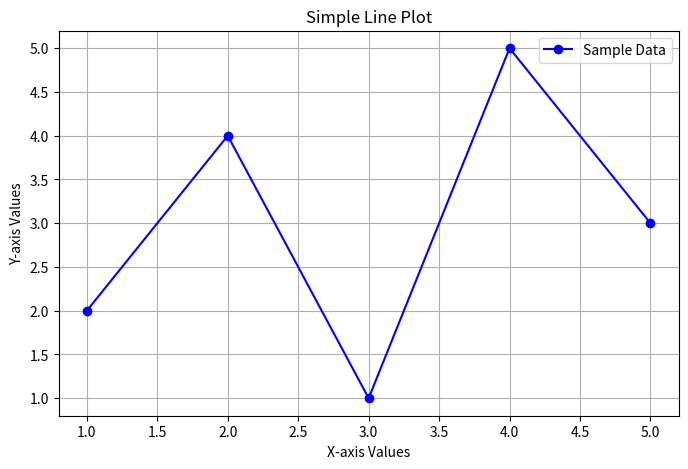
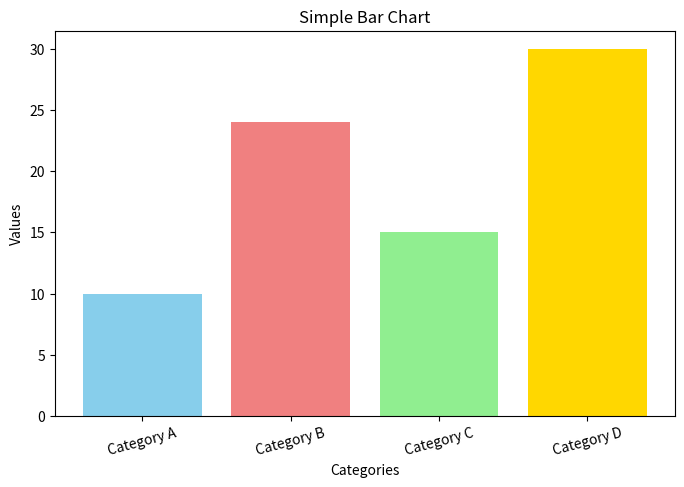
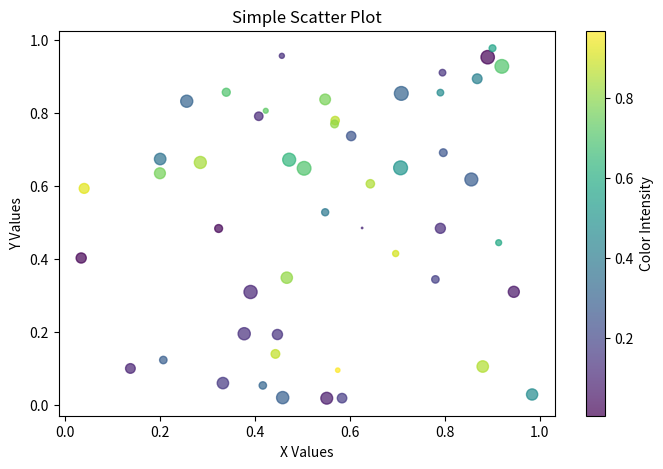

Here is the Python script that generated these plots, in order:
import matplotlib.pyplot as plt
import numpy as np

def demonstrate_matplotlib_plotting():
    """Demonstrates some basic Matplotlib plotting functionalities."""

    print("--- Matplotlib Demonstration ---")

    # --- Line Plot ---
    print("\nGenerating a simple line plot...")
    # Sample data
    x_line = np.array([1, 2, 3, 4, 5])
    y_line = np.array([2, 4, 1, 5, 3]) # Some y-values

    plt.figure(figsize=(8, 5)) # Optional: specify figure size
    plt.plot(x_line, y_line, marker='o', linestyle='-', color='b', label='Sample Data')
    
    # Adding titles and labels
    plt.title('Simple Line Plot')
    plt.xlabel('X-axis Values')
    plt.ylabel('Y-axis Values')
    plt.legend() # Display the label
    plt.grid(True) # Add a grid
    
    # Save the plot to a file
    line_plot_filename = "line_plot_example.png"
    try:
        plt.savefig(line_plot_filename)
        print(f"Line plot saved as {line_plot_filename}")
    except Exception as e:
        print(f"Error saving line plot: {e}")
    # plt.show() # Uncomment to display the plot interactively if desired (blocks execution)
    plt.close() # Close the figure to free up memory

    # --- Bar Chart ---
    print("\nGenerating a simple bar chart...")
    # Sample data
    categories = ['Category A', 'Category B', 'Category C', 'Category D']
    values = [10, 24, 15, 30]

    plt.figure(figsize=(8, 5))
    plt.bar(categories, values, color=['skyblue', 'lightcoral', 'lightgreen', 'gold'])
    
    # Adding titles and labels
    plt.title('Simple Bar Chart')
    plt.xlabel('Categories')
    plt.ylabel('Values')
    plt.xticks(rotation=15) # Rotate category labels slightly if long
    
    # Save the plot to a file
    bar_chart_filename = "bar_chart_example.png"
    try:
        plt.savefig(bar_chart_filename)
        print(f"Bar chart saved as {bar_chart_filename}")
    except Exception as e:
        print(f"Error saving bar chart: {e}")
    # plt.show() # Uncomment to display
    plt.close()

    # --- Scatter Plot ---
    print("\nGenerating a simple scatter plot...")
    # Sample data
    x_scatter = np.random.rand(50) # 50 random x values
    y_scatter = np.random.rand(50) # 50 random y values
    colors = np.random.rand(50)    # Random colors for points
    sizes = 100 * np.random.rand(50) # Random sizes for points

    plt.figure(figsize=(8, 5))
    plt.scatter(x_scatter, y_scatter, c=colors, s=sizes, alpha=0.7, cmap='viridis')

    plt.title('Simple Scatter Plot')
    plt.xlabel('X Values')
    plt.ylabel('Y Values')
    plt.colorbar(label='Color Intensity') # Show color scale

    scatter_plot_filename = "scatter_plot_example.png"
    try:
        plt.savefig(scatter_plot_filename)
        print(f"Scatter plot saved as {scatter_plot_filename}")
    except Exception as e:
        print(f"Error saving scatter plot: {e}")
    # plt.show()
    plt.close()

    print("\n--- Matplotlib Demonstration End ---")
    print("Note: Plot images (line_plot_example.png, bar_chart_example.png, scatter_plot_example.png) have been saved in the root directory.")

if __name__ == "__main__":
    demonstrate_matplotlib_plotting()
